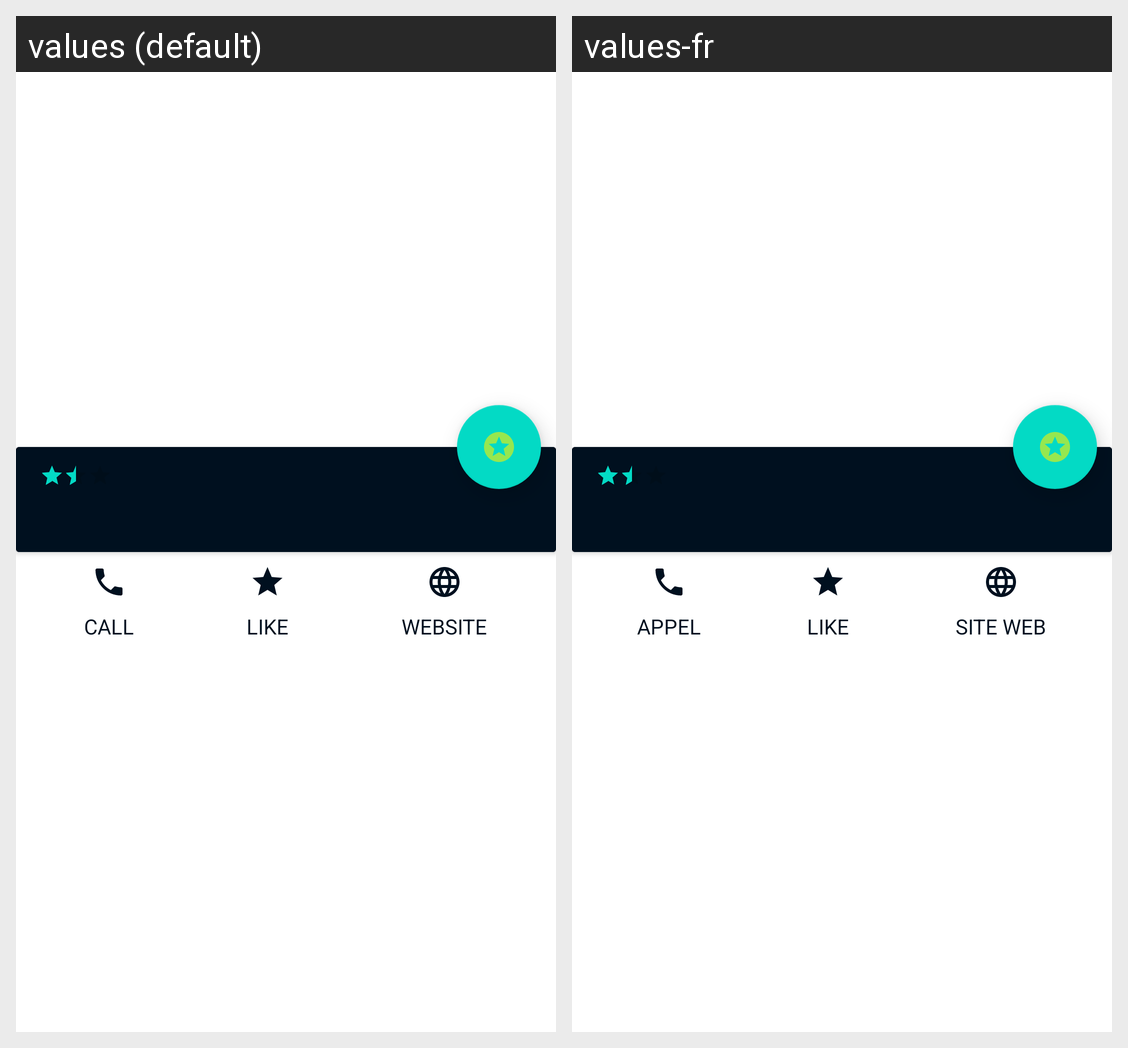

For this localized Android screen grid, give each drawn string resource with its value in every locale shown.
Android screen res/layout/activity_restaurants_detail.xml rendered under 2 locales, left to right: values (default), values-fr. Device: Nexus 5 (rendered at 1080×1920; each locale shown at half size, 540×960, under a caption strip naming it); theme Theme.Go4Lunch.NoActionBar.
Strings drawn on this screen, with the default value and each locale's value (text and hints the layout hard-codes, and strings that could not be matched under every locale, appear in the picture but are not listed):

restaurant_call
  values: CALL
  values-fr: APPEL

restaurant_like
  values: LIKE
  values-fr: LIKE

restaurant_website
  values: WEBSITE
  values-fr: SITE WEB
